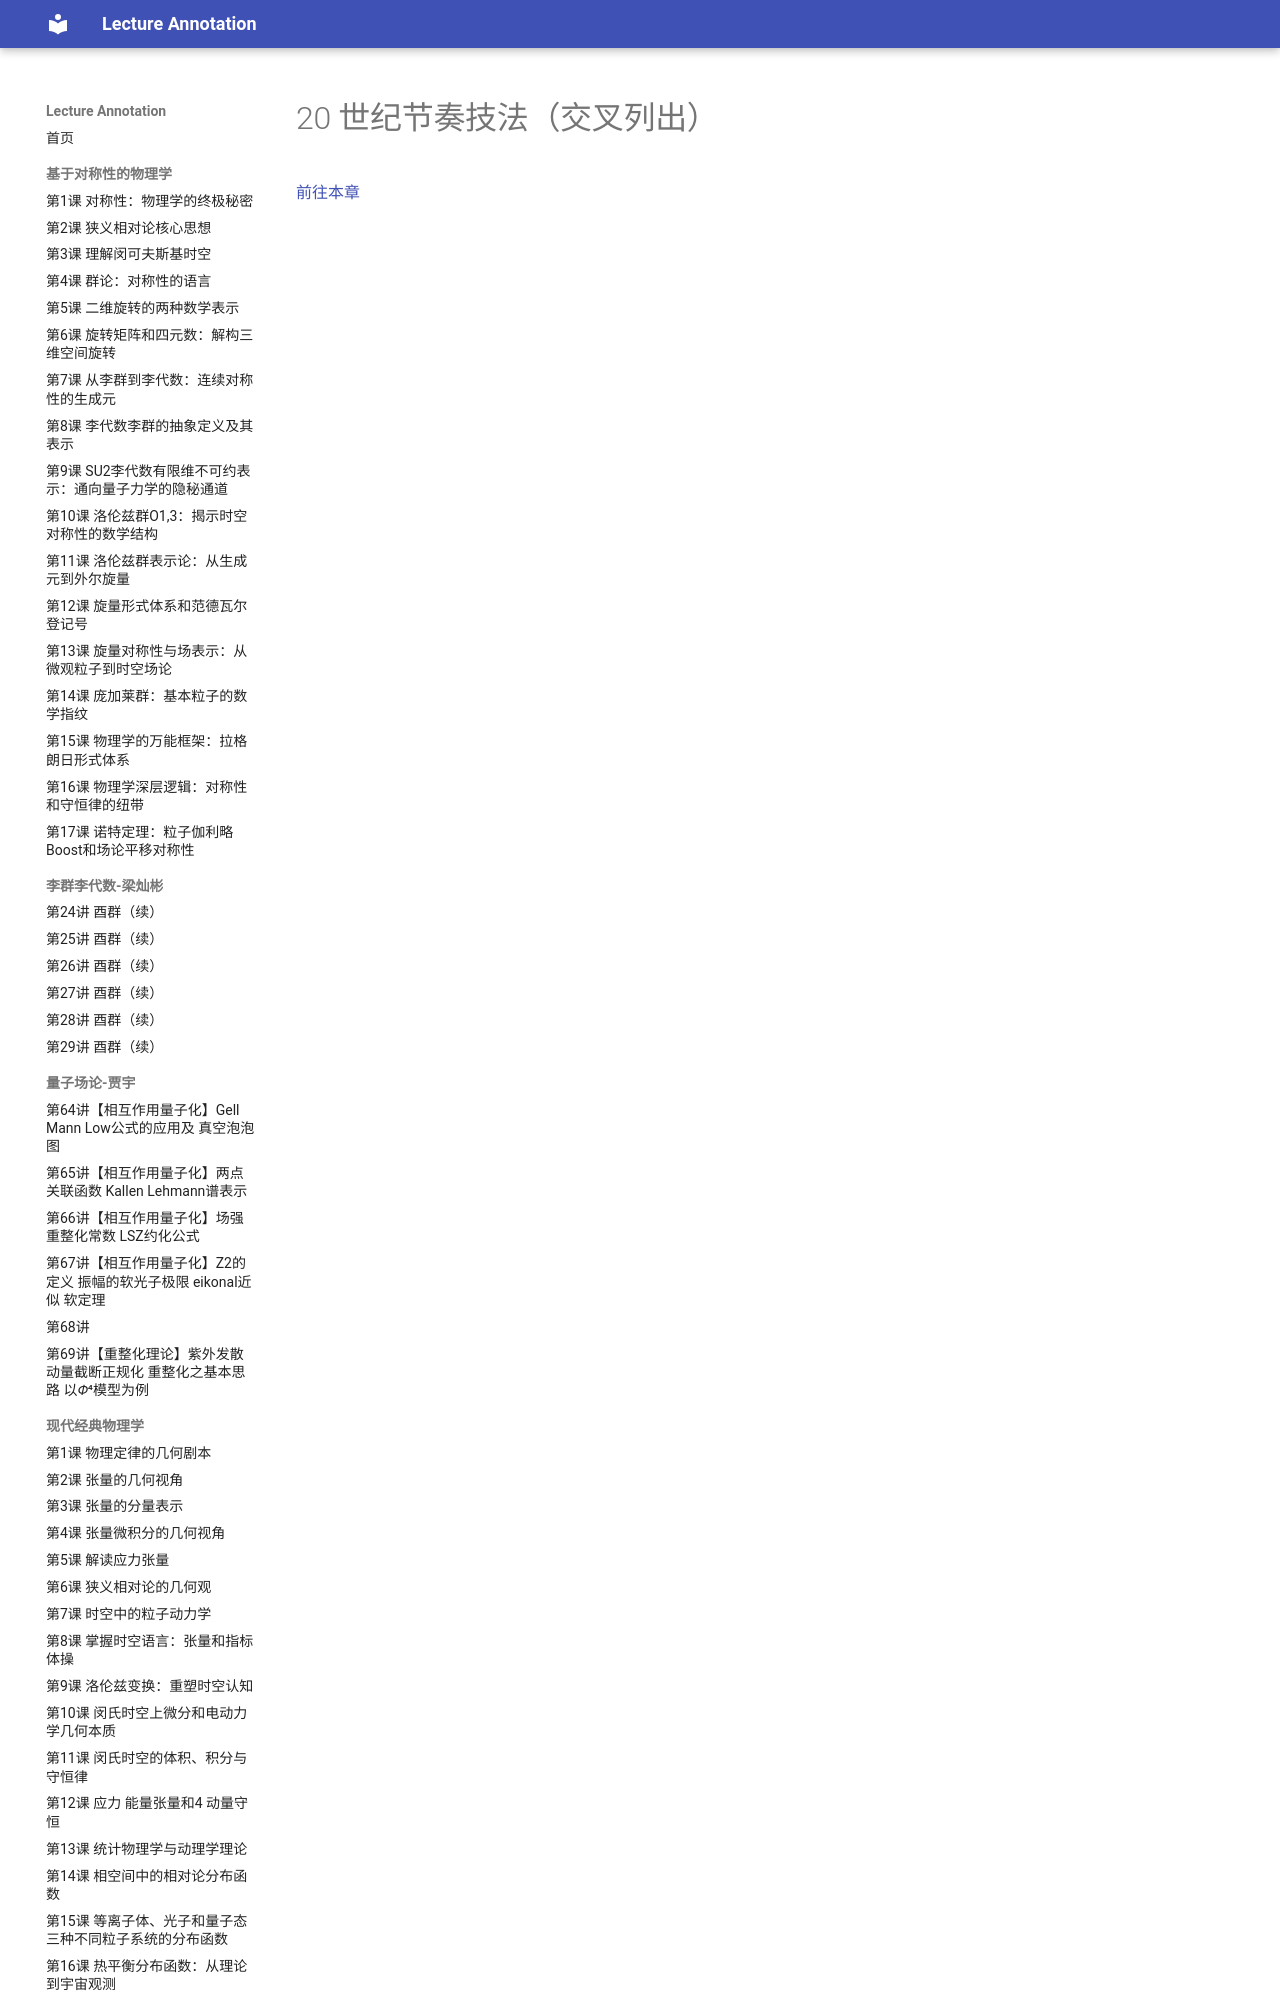

repository: k-l-lambda/lecture-annotation · page: ebooks/omt-v2/11-rhythm-and-meter/10-xlist-twentieth-century-rhythmic-techniques/index.html · generator: mkdocs

---
title: "20 世纪节奏技法（交叉列出）"
slug: "xlist-twentieth-century-rhythmic-techniques"
source: "https://viva.pressbooks.pub/openmusictheory/chapter/xlist-twentieth-century-rhythmic-techniques/"
authors: []
license: "CC BY-SA 4.0"
modified: "2023-08-01"
---
